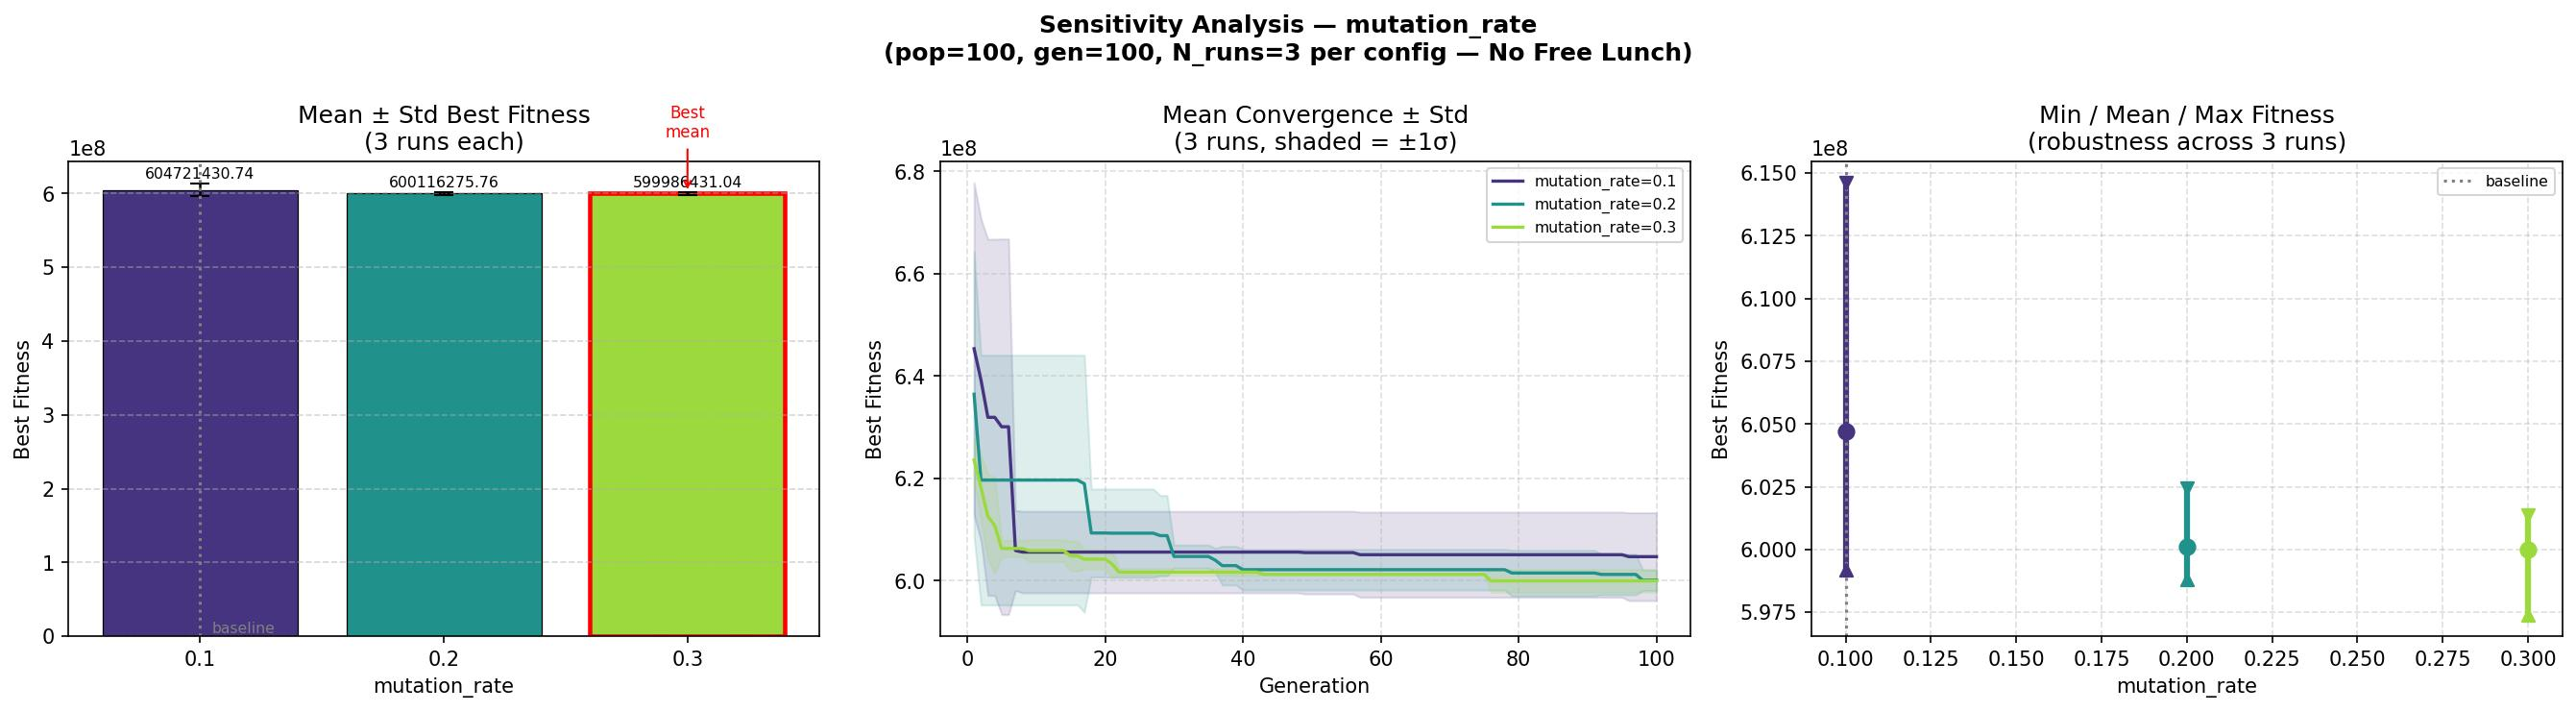

The file beside this chart, header and first rows:
param_name, param_value, mean_fitness, std_fitness, min_fitness, max_fitness, mean_cappv, mean_ebess, mean_total_cost
mutation_rate, 0.1, 604721431, 8591730, 599183016, 614618913, 17826, 8776, 30092312
mutation_rate, 0.2, 600116276, 2025735, 598802325, 602449184, 16934, 9152, 28888395
mutation_rate, 0.3, 599986431, 2236714, 597405911, 601369301, 16859, 9163, 28779446
